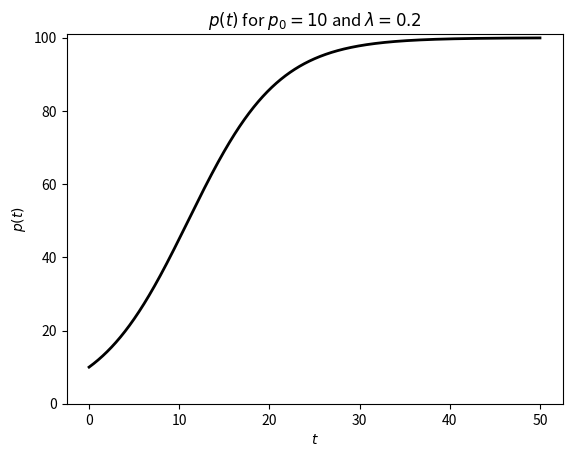

Recreate this plot in Python.
#!/usr/bin/python

import numpy as np
import matplotlib.pyplot as plt

ax = plt.subplot(111)
plt.rc('text', usetex=True)
plt.rc('font', family='serif')


k = 100.
p0 = 10.
l = 0.2

t = np.arange(0.0, 50.0, 0.01)
p = k / (1. + ((k-p0)/p0) * np.exp(-l*t))
plt.plot(t, p, 'k', lw=2)

plt.xlabel('$t$')
plt.ylabel('$p(t)$')
plt.title('$p(t)$ for $p_0 = 10$ and $\lambda = 0.2$')

plt.ylim(0.,101.)
plt.show()
